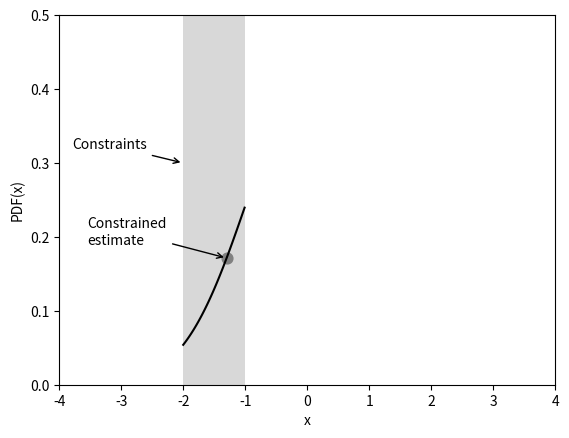

Reproduce this figure in Python.
import matplotlib.pyplot as plt
import numpy as np
from scipy.stats import norm

range=np.arange(-2, -1, 0.01)
plt.plot(range, norm.pdf(range, 0, 1),'k')
plt.axvspan(-2, -1, facecolor='0.5',alpha=0.3)
plt.annotate('Constraints', xy=(-2,0.3), xycoords='data',
        xytext=(-80,10), textcoords='offset points',
        arrowprops=dict(arrowstyle="->"))
plt.scatter(-1.3, norm.pdf(-1.3, 0, 1), s=60, c='0.5')
plt.annotate('Constrained\nestimate', xy=(-1.3, norm.pdf(-1.3,0,1)),
        xycoords='data', xytext=(-100,10),textcoords='offset points',
        arrowprops=dict(arrowstyle="->"))
plt.xlim(-4,4)
plt.ylim(0, 0.5)
plt.xlabel('x')
plt.ylabel('PDF(x)')
plt.show()
